Dataset: banana_split (GitHub, vignesh-tck/tree-species-ml). Classes: healthy, unhealthy.

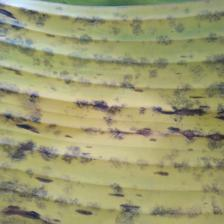
Label: unhealthy

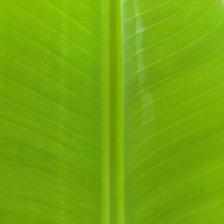
Label: healthy

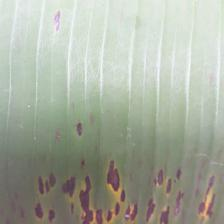
Label: unhealthy

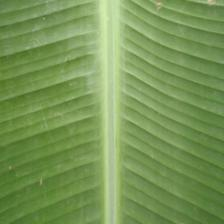
Label: healthy

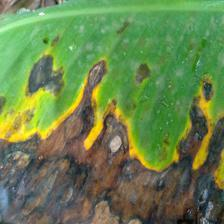
Label: unhealthy

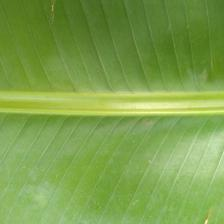
Label: healthy
